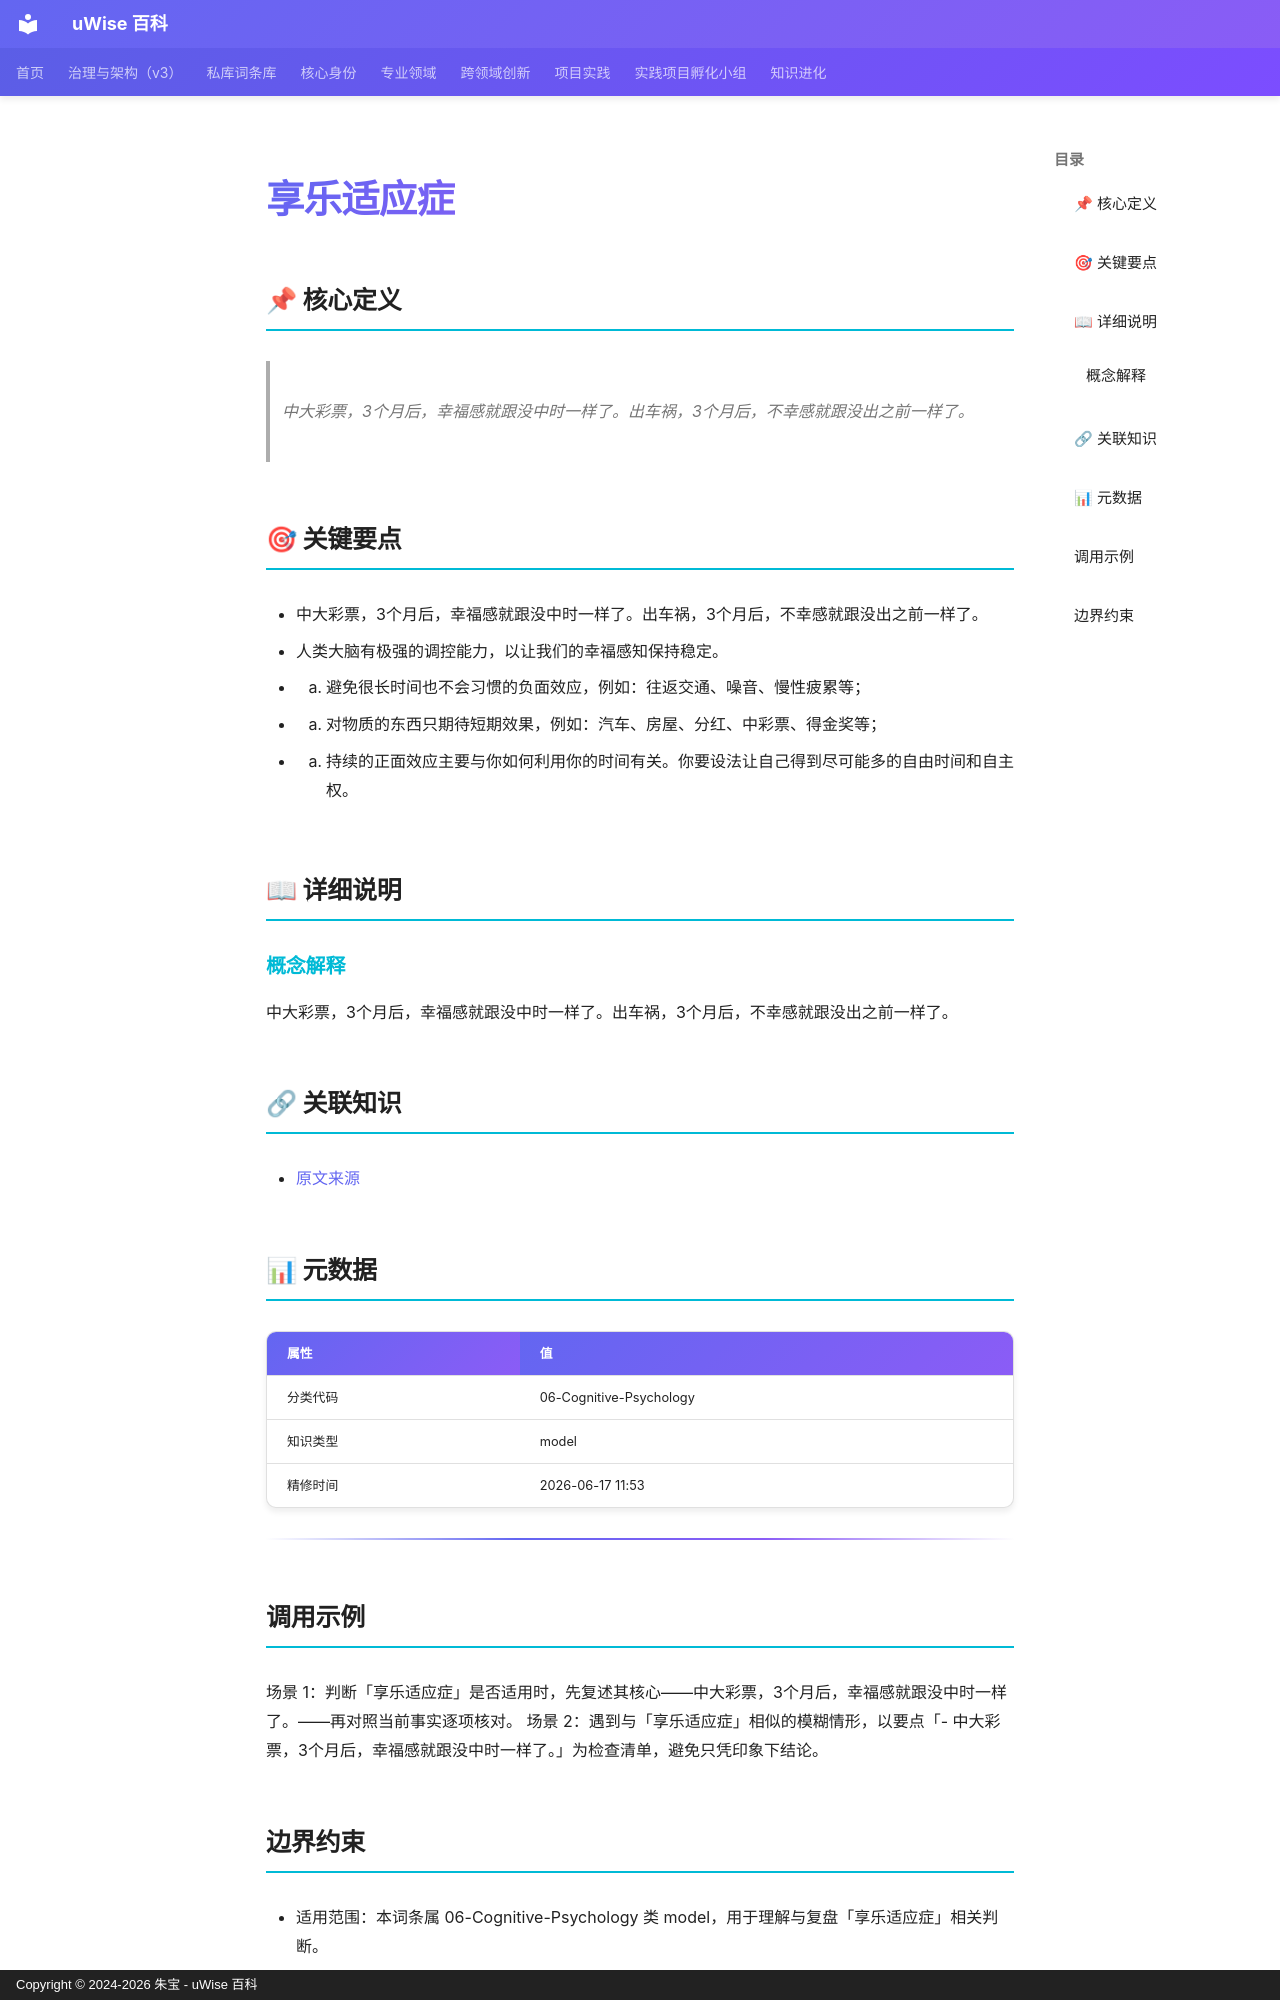

repository: zhubao315/uWise · page: vault-encyclopedia/md-89d75aff/index.html · generator: mkdocs · copyright: Copyright © 2024-2026 朱宝 - uWise 百科

---
title: "享乐适应症"
description: "中大彩票，3个月后，幸福感就跟没中时一样了。出车祸，3个月后，不幸感就跟没出之前一样了。"
---

# 享乐适应症

## 📌 核心定义

> 中大彩票，3个月后，幸福感就跟没中时一样了。出车祸，3个月后，不幸感就跟没出之前一样了。

## 🎯 关键要点

- 中大彩票，3个月后，幸福感就跟没中时一样了。出车祸，3个月后，不幸感就跟没出之前一样了。
- 人类大脑有极强的调控能力，以让我们的幸福感知保持稳定。
- 1. 避免很长时间也不会习惯的负面效应，例如：往返交通、噪音、慢性疲累等；
- 2. 对物质的东西只期待短期效果，例如：汽车、房屋、分红、中彩票、得金奖等；
- 3. 持续的正面效应主要与你如何利用你的时间有关。你要设法让自己得到尽可能多的自由时间和自主权。

## 📖 详细说明

### 概念解释
中大彩票，3个月后，幸福感就跟没中时一样了。出车祸，3个月后，不幸感就跟没出之前一样了。


## 🔗 关联知识

- [原文来源](../md-89d75aff/)

## 📊 元数据

| 属性 | 值 |
|------|-----|
| 分类代码 | 06-Cognitive-Psychology |
| 知识类型 | model |
| 精修时间 | 2026-06-17 11:53 |

---

## 调用示例

场景 1：判断「享乐适应症」是否适用时，先复述其核心——中大彩票，3个月后，幸福感就跟没中时一样了。——再对照当前事实逐项核对。
场景 2：遇到与「享乐适应症」相似的模糊情形，以要点「- 中大彩票，3个月后，幸福感就跟没中时一样了。」为检查清单，避免只凭印象下结论。
